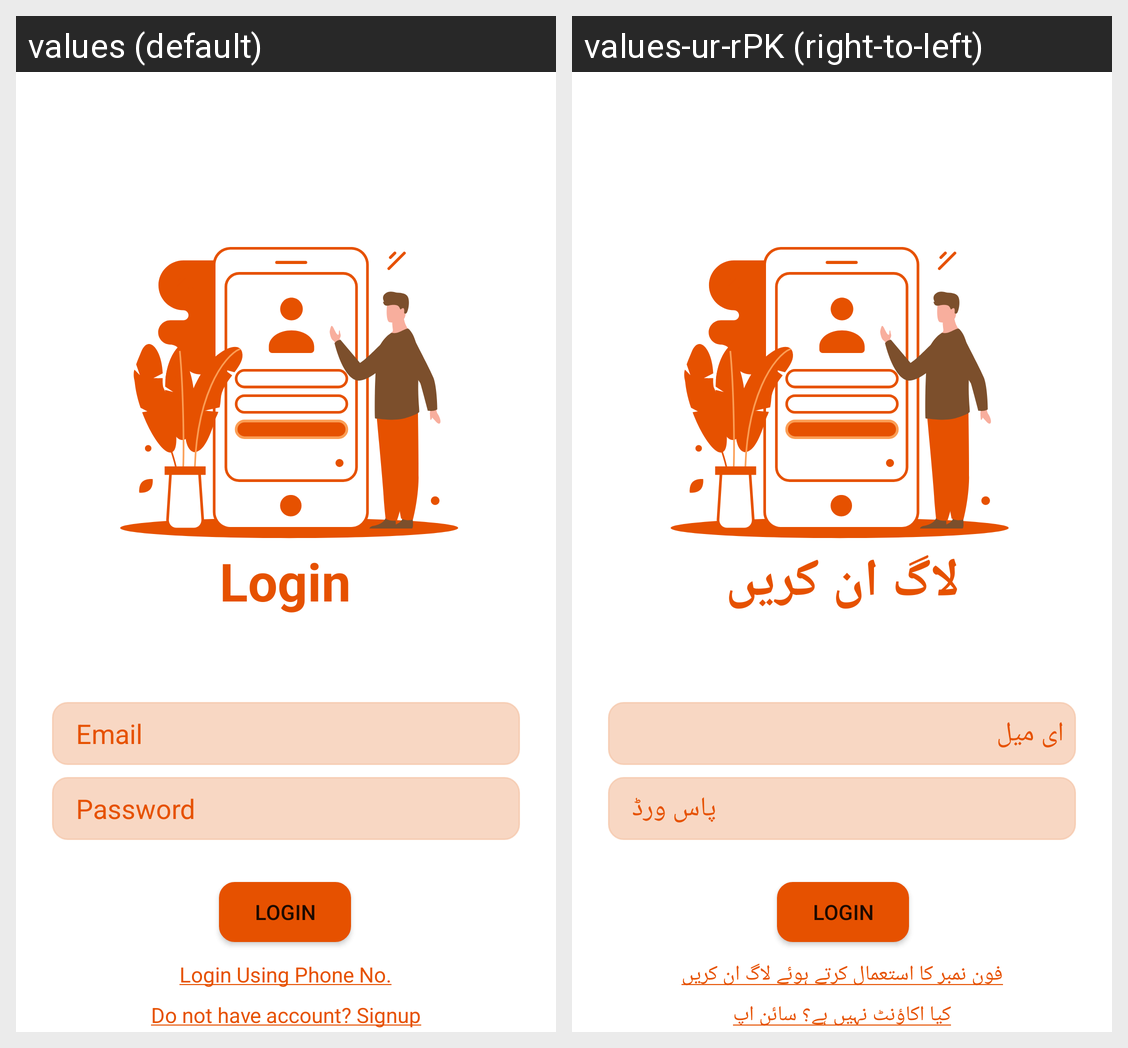

For this localized Android screen grid, give each drawn string resource with its value in every locale shown.
Android screen res/layout/activity_admin_login.xml rendered under 2 locales, left to right: values (default), values-ur-rPK (right-to-left). Device: Nexus 5 (rendered at 1080×1920; each locale shown at half size, 540×960, under a caption strip naming it); theme Theme.OtelApp.
Strings drawn on this screen, with the default value and each locale's value (text and hints the layout hard-codes, and strings that could not be matched under every locale, appear in the picture but are not listed):

prompt_email
  values: Email
  values-ur-rPK: ای میل

prompt_password
  values: Password
  values-ur-rPK: پاس ورڈ

login_using_phone_no
  values: Login Using Phone No.
  values-ur-rPK: فون نمبر کا استعمال کرتے ہوئے لاگ ان کریں

dont_have_acc
  values: Do not have account? Signup
  values-ur-rPK: کیا اکاؤنٹ نہیں ہے؟ سائن اپ

string_login
  values: Login
  values-ur-rPK: لاگ ان کریں
